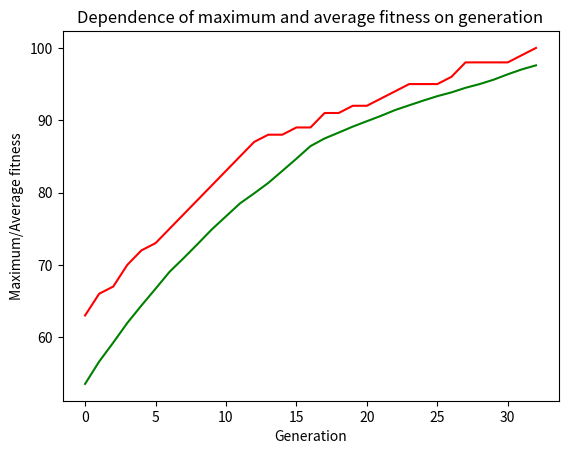

Generate this figure with matplotlib:
import matplotlib.pyplot as plt
import random

ONE_MAX_LENGTH = 100
POPULATION_SIZE = 200
P_CROSSOVER = 0.9
P_MUTATION = 0.1
MAX_GENERATIONS = 50

RANDOM_SEED = 42
random.seed(RANDOM_SEED)


class FitnessMax():
    def __init__(self):
        self.values = [0]


class Individual(list):
    def __init__(self, *args):
        super().__init__(*args)
        self.fitness = FitnessMax()


def oneMaxFitness(individual):
    return sum(individual),


def individualCreator():
    return Individual([random.randint(0, 1) for i in range(ONE_MAX_LENGTH)])


def populationCreator(n=0):
    return list([individualCreator() for i in range(n)])


population = populationCreator(n=POPULATION_SIZE)
generationCounter = 0

fitnessValues = list(map(oneMaxFitness, population))

for individual, fitnessValue in zip(population, fitnessValues):
    individual.fitness.values = fitnessValue

maxFitnessValues = []
meanFitnessValues = []


def clone(value):
    ind = Individual(value[:])
    ind.fitness.values[0] = value.fitness.values[0]

    return ind


def selTournament(population, p_len):
    offspring = []

    for n in range(p_len):
        i1 = i2 = i3 = 0

        while i1 == i2 or i1 == i3 or i2 == i3:
            i1 = random.randint(0, p_len-1)
            i2 = random.randint(0, p_len-1)
            i3 = random.randint(0, p_len-1)

        offspring.append(
            max(
                [population[i1], population[i2], population[i3]],
                key=lambda ind: ind.fitness.values[0])
        )

    return offspring


def cxOnePoint(child1, child2):
    s = random.randint(2, len(child1)-3)
    child1[s:], child2[s:] = child2[s:], child1[s:]


def mutFlipBit(mutant, indpb=0.01):
    for indx in range(len(mutant)):
        if random.random() < indpb:
            mutant[indx] = 0 if mutant[indx] == 1 else 1


fitnessValues = [individual.fitness.values[0] for individual in population]

while (
    max(fitnessValues) < ONE_MAX_LENGTH and generationCounter < MAX_GENERATIONS
):
    generationCounter += 1
    offspring = selTournament(population, len(population))
    offspring = list(map(clone, offspring))

    for child1, child2 in zip(offspring[::2], offspring[1::2]):
        if random.random() < P_CROSSOVER:
            cxOnePoint(child1, child2)

    for mutant in offspring:
        if random.random() < P_MUTATION:
            mutFlipBit(mutant, indpb=1.0 / ONE_MAX_LENGTH)

    freshFitnessValues = list(map(oneMaxFitness, offspring))

    for individual, fitnessValue in zip(offspring, freshFitnessValues):
        individual.fitness.values = fitnessValue

    population[:] = offspring

    fitnessValues = [ind.fitness.values[0] for ind in population]

    maxFitness = max(fitnessValues)
    meanFitness = sum(fitnessValues) / len(population)
    maxFitnessValues.append(maxFitness)
    meanFitnessValues.append(meanFitness)

    print(
        f"Generation {generationCounter}: "
        f"Maximum fitness = {maxFitness}, "
        f"Average fitness = {meanFitness}"
    )

    best_index = fitnessValues.index(max(fitnessValues))

    print("Best individual = ", *population[best_index], "\n")

plt.plot(maxFitnessValues, color='red')
plt.plot(meanFitnessValues, color='green')
plt.xlabel('Generation')
plt.ylabel('Maximum/Average fitness')
plt.title('Dependence of maximum and average fitness on generation')
plt.show()
